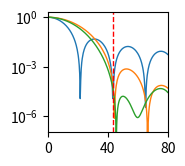

This chart was generated by the following Python code:
# this file is modified from Supp\CZ\CZ_leakage\Fig_2c_pulse_v0_simple.py
import numpy as np
import matplotlib.pyplot as plt

def voltage_to_J(voltage, j2v_params=dict(j_max=0.24e6, alpha=0.059 )  ):
    j_max, alpha = j2v_params['j_max'], j2v_params['alpha']
    '''
    voltage (float): fraction of max voltage. unit mV
    J = j_max when voltage == 1.0
    '''
    return j_max*np.exp(-alpha*(voltage))  # unit Hz


def J_to_voltage(J, j2v_params=dict(j_max=0.24e6, alpha=0.059 )  ):
    j_max, alpha = j2v_params['j_max'], j2v_params['alpha']
    J = np.asarray(J)  # unit Hz
    voltages = -np.log(J/j_max)/alpha

    return voltages  # unit mV

def cphase_function(duration, sample_rate, amplitude,
                    t_ramp=None, t_pulse=None, j_pulse_top=None, j_off=None,
                    j2v_params=dict(j_max=0.24e6, alpha=0.059 ) , shapeflag='hamming' ):
    sr = sample_rate/1e9 # convert to samples/ns
    # Use np.ceil, because np.arange count till, excluding last value.
    n_points = int(np.ceil(duration*sr))
    dc_start = int(np.ceil(t_ramp*sr))
    dc_stop  = int(np.ceil((t_ramp+t_pulse)*sr))
    offset = dc_stop - (t_ramp+t_pulse)*sr # offset in sample fraction due to rounding
    j_on_off = j_off/j_pulse_top
    # Tukey shaped pulse
    pulse_shape = np.zeros([n_points])
    if shapeflag == 'hann':
        #hann
        pulse_shape[0:dc_start] = (0.5+j_on_off/2) - (0.5-j_on_off/2)*np.cos(np.arange(dc_start)*np.pi/t_ramp)
        #hann
        pulse_shape[dc_start:dc_stop] = 1.0
        pulse_shape[dc_stop:n_points] = (0.5+j_on_off/2) - (0.5-j_on_off/2)*np.cos((np.arange(n_points-dc_stop)+offset)*np.pi/t_ramp+np.pi)

        v_fraction = J_to_voltage(pulse_shape*j_pulse_top, j2v_params  )
        
        #hann
        return v_fraction - v_fraction[0] , pulse_shape*j_pulse_top
    
    if shapeflag == 'hamming':
        #hamming
        pulse_shape[0:dc_start] = (0.54) - (0.46)*np.cos(np.arange(dc_start)*np.pi/t_ramp)
        pulse_shape[dc_start:dc_stop] = 1.0   
        #hamming
        pulse_shape[dc_stop:n_points] = (0.54) - (0.46)*np.cos((np.arange(n_points-dc_stop)+offset)*np.pi/t_ramp+np.pi)    
        #hamming
        v_fraction = J_to_voltage(pulse_shape*j_pulse_top, j2v_params  )
        return v_fraction -  J_to_voltage(j_off, j2v_params  ) , pulse_shape*j_pulse_top


# 2023-08-23 parameters for 2qRB


cz={
    't_padding': 16, 
    't_ramp':  23, #21.9, 
    't_pulse': 0,
    'gate_Joff': 14,  # gate_Joff and gate_Jon  should have same set of keys
    'gate_Jon': -76,
    't_ramp_in': 15, 
    't_ramp_out': 15, 
    'gate_voltages': -94, # relative values to _1100_s
}
_1100_s_vpB12 = 80
      


gate_Joff = cz['gate_Joff'] 
gate_Jon = cz['gate_Jon'] 

t_ramp = cz['t_ramp']
t_pulse = cz['t_pulse']

j2v_params=dict(j_max=0.24e6, alpha=0.059 )
t_gate = t_ramp*2 + t_pulse

j_off = voltage_to_J(gate_Joff, j2v_params )
j_on = voltage_to_J(gate_Jon, j2v_params )  

vgate, jgate = cphase_function(t_gate, 1e9, 1,
                    t_ramp=t_ramp, t_pulse=t_pulse, j_pulse_top=j_on, j_off=j_off,
                    j2v_params=dict(j_max=0.24e6, alpha=0.059 )  )


t_ramp_in = cz['t_ramp_in']
t_ramp_out = cz['t_ramp_out']



v_ramp_in = np.linspace(_1100_s_vpB12, _1100_s_vpB12+cz['gate_voltages'],  t_ramp_in)

v_ramp_out = np.linspace(_1100_s_vpB12+cz['gate_voltages'], _1100_s_vpB12,  t_ramp_out )

vgate = np.hstack(  [v_ramp_in, vgate+gate_Joff, v_ramp_out]   )





# plt.figure(figsize=(5,5))
# plt.plot(vgate, 'C0')
# ax = plt.gca().twinx()
# ax.plot(voltage_to_J(vgate), 'C1')

#%%
cz={
  't_padding': 16,
  't_ramp':  25, #24.84,
  't_pulse': 0,
  'gate_Joff': 40 , # gate_Joff and gate_Jon  should have same set of keys
  'gate_Jon':  -76,
  't_ramp_in': 15, 
  't_ramp_out': 15, 
  'gate_voltages': -40,
}
_1100_s_vpB12 = 80

gate_Joff = cz['gate_Joff'] 
gate_Jon = cz['gate_Jon'] 

t_ramp = cz['t_ramp']
t_pulse = cz['t_pulse']

j2v_params=dict(j_max=0.24e6, alpha=0.059 )
t_gate_hann = t_ramp*2 + t_pulse

j_off = voltage_to_J(gate_Joff, j2v_params )
j_on = voltage_to_J(gate_Jon, j2v_params )  

vgate_hann, jgate_hann = cphase_function(t_gate_hann, 1e9, 1,
                    t_ramp=t_ramp, t_pulse=t_pulse, j_pulse_top=j_on, j_off=j_off,
                    j2v_params=dict(j_max=0.24e6, alpha=0.059 ), shapeflag='hann'  )


t_ramp_in = cz['t_ramp_in']
t_ramp_out = cz['t_ramp_out']



v_ramp_in = np.linspace(_1100_s_vpB12, _1100_s_vpB12+cz['gate_voltages'],  t_ramp_in)[:-1]

v_ramp_out = np.linspace(_1100_s_vpB12+cz['gate_voltages'], _1100_s_vpB12,  t_ramp_out )

vgate_hann = np.hstack(  [v_ramp_in, vgate_hann+gate_Joff, v_ramp_out]   )



#%%
from mpl_toolkits.axes_grid1 import Divider, Size

fig = plt.figure( figsize=(10,4))
h = [Size.Fixed(0.5), Size.Fixed(1.2), Size.Fixed(0.7), Size.Fixed(1.2)]
v = [Size.Fixed(0.5), Size.Fixed(1.2), Size.Fixed(0.7), Size.Fixed(1.2)]
divider = Divider(fig, (0, 0, 1, 1), h, v, aspect=False)

ax11 = fig.add_axes(divider.get_position(),
                    axes_locator=divider.new_locator(nx=1, ny=1))
# ax13 = fig.add_axes(divider.get_position(),
#                     axes_locator=divider.new_locator(nx=1, ny=3))


# ax11.plot(vgate, 'C0')
# ax11.plot( np.arange(0, 15), vgate[0:15], 'k', linewidth=0.5   )
from scipy.signal.windows import general_hamming
import scipy.signal as signal
from scipy.fft import fft, fftshift, fftfreq
def mywin(alpha, t_gate, func):
    # alpha = 0.5
    if alpha is None:
        window = func( t_gate)
    else:
        window = func( t_gate, alpha)
    A = fft(window, 3000) / (len(window)/2.0)
    t = np.linspace(0, len(A)-1, len(A))
    freq = fftfreq(len(t), d=abs(t[1]-t[0]))
    return freq, abs(A)**2

def rec(t_gate):
    window = np.ones((t_gate,))
    A = fft(window, 3000) / (len(window)/2.0)
    t = np.linspace(0, len(A)-1, len(A))
    freq = fftfreq(len(t), d=abs(t[1]-t[0]))
    return freq, abs(A)**2

CQ1 = '#0D77BC'
CQ2 = '#DD5E27'

def lighter(color, percent):
    '''assumes color is rgb between (0, 0, 0) and (255, 255, 255)'''
    color = np.array(color)
    white = np.array([255, 255, 255])
    vector = white-color
    return (color + vector * percent)/255


# plt.figure(figsize=(12,6))
# plt.fill_between(  (0.044, 0.064), 1e-8, 2, color=lighter([13, 119, 188 ], 0.5)  )
# plt.fill_between(  (0.090, 0.112), 1e-8, 2, color=lighter([221, 94, 39 ], 0.5)  )
# plt.subplot(121)
ax = ax11

idx = 1+np.argmin(abs(mywin(0.54, t_gate, general_hamming)[0]*1e3 - 80))

t_gate = 46
t_gate_hann = 46


# plt.plot( *mywin(0.5, t_gate, general_hamming), 'k-', label=f'gate time {t_gate:.3g} ns ')
# plt.plot( *rec( t_gate_hann))   
ax.plot( rec( t_gate_hann)[0][0:idx]*1e3, 
          rec( t_gate_hann)[1][0:idx]/rec( t_gate_hann)[1][0]  , 
          'C0', linewidth=1 ) 
ax.plot( mywin(0.5, t_gate_hann, general_hamming)[0][0:idx]*1e3,
          mywin(0.5, t_gate, general_hamming)[1][0:idx]/mywin(0.5, t_gate, general_hamming)[1][0],
          'C1',  linewidth=1)
ax.plot( mywin(0.54, t_gate, general_hamming)[0][0:idx]*1e3, 
         mywin(0.54, t_gate, general_hamming)[1][0:idx]/mywin(0.54, t_gate, general_hamming)[1][0],
         'C2',  linewidth=1)


ax.plot( (43.7, 43.7), (1e-7, 2), 'r--', linewidth=1)

# plt.plot( (0.0426, 0.0426), (1e-5, 1), '-', c=CQ1)
# plt.plot( (0.0895, 0.0895), (1e-5, 1), '-', c=CQ2)


ax.set_yscale('log')
# ax.xlabel(' frequency (MHz)')
# plt.xlim(-0.12, 0.12)
ax.set_xlim(0, 80)
ax.set_ylim(1e-7, 2)
ax.set_xticks([0, 40, 80])
ax.set_yticks([1e-6, 1e-3, 1])

# filename = 'FigureSupp16a' # 'windowfunc_spectrum'
# plt.savefig(filename+'.pdf')
